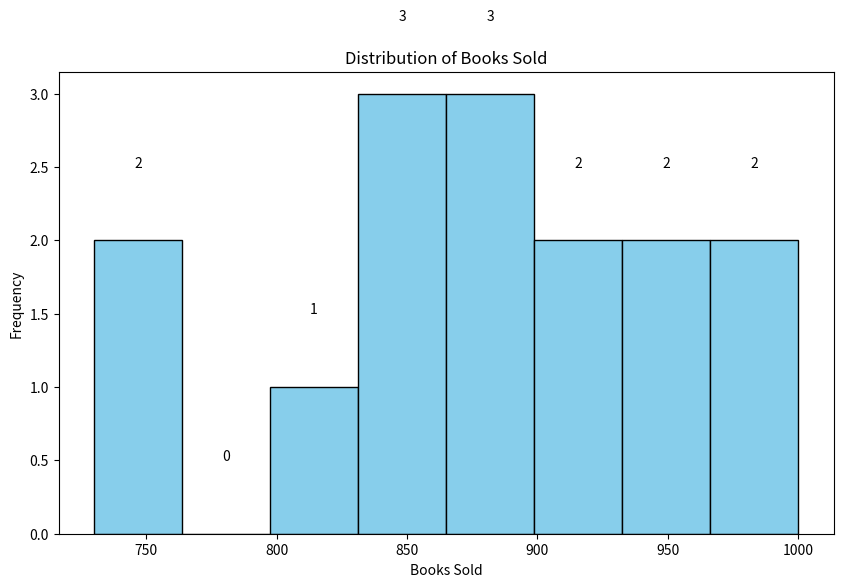

This figure's Python source:

import matplotlib.pyplot as plt

# Provided data
data = [
    {'Month': 'January', 'Books Sold': 850},
    {'Month': 'February', 'Books Sold': 760},
    {'Month': 'March', 'Books Sold': 940},
    {'Month': 'April', 'Books Sold': 860},
    {'Month': 'May', 'Books Sold': 880},
    {'Month': 'June', 'Books Sold': 910},
    {'Month': 'July', 'Books Sold': 890},
    {'Month': 'August', 'Books Sold': 930},
    {'Month': 'September', 'Books Sold': 845},
    {'Month': 'October', 'Books Sold': 810},
    {'Month': 'November', 'Books Sold': 970},
    {'Month': 'December', 'Books Sold': 1000},
    {'Month': 'January', 'Books Sold': 870},
    {'Month': 'February', 'Books Sold': 730},
    {'Month': 'March', 'Books Sold': 950},
]

# Extracting 'Books Sold' into a list for plotting
books_sold = [entry['Books Sold'] for entry in data]

# Creating a histogram
plt.figure(figsize=(10, 6)) # Set the size of the figure
n, bins, patches = plt.hist(books_sold, bins=8, color='skyblue', edgecolor='black')

# Adding some aesthetics
plt.title('Distribution of Books Sold') # Title of the histogram
plt.xlabel('Books Sold') # X-axis label
plt.ylabel('Frequency') # Y-axis label

# Adding value labels on top of each bin
for i in range(len(patches)):
    plt.text(patches[i].xy[0] + patches[i]._width / 2, 
             patches[i]._height + 0.5, 
             str(int(patches[i]._height)),
             ha='center')

# Showing the plot
plt.show()